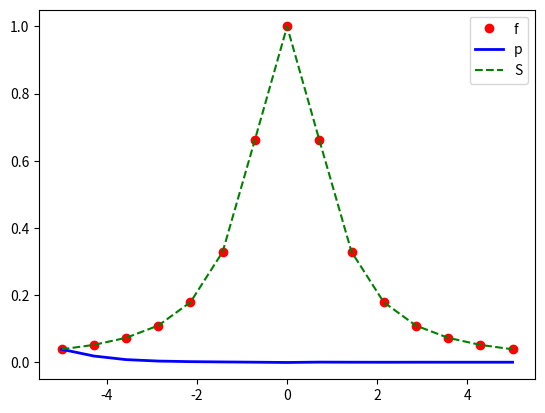

This chart was generated by the following Python code:
import numpy as np
import matplotlib.pyplot as plt
from scipy import interpolate
from scipy.interpolate import interp1d
import pandas as pd

###
# Calculates Divided Difference Coefficients
# @param -> xCors is empty list of x coordinates
# @param -> yCors is list of empty y coordinates
# @ return -> list of equidistant xCors, the corresponding yCors, and divided
# difference coefficients
def Newton_Divided_Difference(xCors, yCors):
  xCors = np.linspace(-5, 5, 15)  # create 15 equidistant points in [-5,5]
  yCors = get_y_points(xCors)
  n = len(xCors)
  divided_diff_coef = yCors
  for i in range(1, n):
    for j in range(n-1, i-1, -1):
      divided_diff_coef[j] = float(yCors[j] - yCors[j-1]) / float(xCors[j]-xCors[j-i])
  return xCors, yCors, np.array(divided_diff_coef)

###
# Calculates Cubic Spline Interpolation of Sampled points
# @param -> xCors is empty list of x coordinates
# @param -> yCors is list of empty y coordinates
# @ return -> list of equidistant xCors, the corresponding yCors, and divided
# difference coefficients
def Spline_Interpolation(xCors, yCors):
  xCors = np.linspace(-5, 5, 15)  # create 15 equidistant points in [-5,5]
  yCors = get_y_points(xCors)

  spline = interpolate.splrep(xCors, yCors) # returns spline curve as tuplee of coefficients 
  return xCors, yCors, spline

# returns list of y coordinates
# @param -> xCors is the list of x coordinates
def get_y_points(xCors):
  sample = []
  for x in xCors:
    sample.append(polyFunc(x))
  return sample

###
# Function that computes 1/(1+x2)
# @param -> int xCor
# @ return -> pair of coordinates (xCor, yCor)
def polyFunc(xCor):
  yCor = 1/(1 + xCor**2)
  return yCor

#####################################
xCors = []
yCors = []
coor_and_coeff = Newton_Divided_Difference(xCors, yCors)
print("The Newton Interpolation Coefficients are: ")
for coeff in coor_and_coeff[2]:
  print(coeff)


xCors = []
yCors = []
coor_and_spline = Spline_Interpolation(xCors, yCors)
print("The Spline Interpolation Coefficients are: ")
print(coor_and_spline[2])


"""
# create line plot
df=pd.DataFrame({
                  'x': range(0,15),
                  'y1': coor_and_spline[1],
                  'y2': coor_and_coeff[2]
                })
        
#a = {'x': range(0,15), 'y1': coor_and_spline[1], 'y2': coor_and_coeff[2], 'y3': coor_and_spline[2]}
#df = pd.DataFrame.from_dict(a, orient='index')
#df.transpose()
plt.plot( 'x', 'y1', data=df, marker='', color='blue', linewidth=2, label="f")   # add original curve to plot
plt.plot( 'x', 'y2', data=df, marker='', color='red', linewidth=2, label="p")  # add interpolating coefficients to plot
"""


x = np.linspace(-5, 5, 15) 
y = (coor_and_spline[1])
f2 = interp1d(x, y, kind='cubic')
plt.plot(x, y, 'o', color='red', linewidth=2, label="f")
plt.plot(x,coor_and_coeff[2], marker='', color='blue', linewidth=2, label="p" )
plt.plot(x, f2(x), '--', color='green', label="S")
plt.legend()
plt.show()
